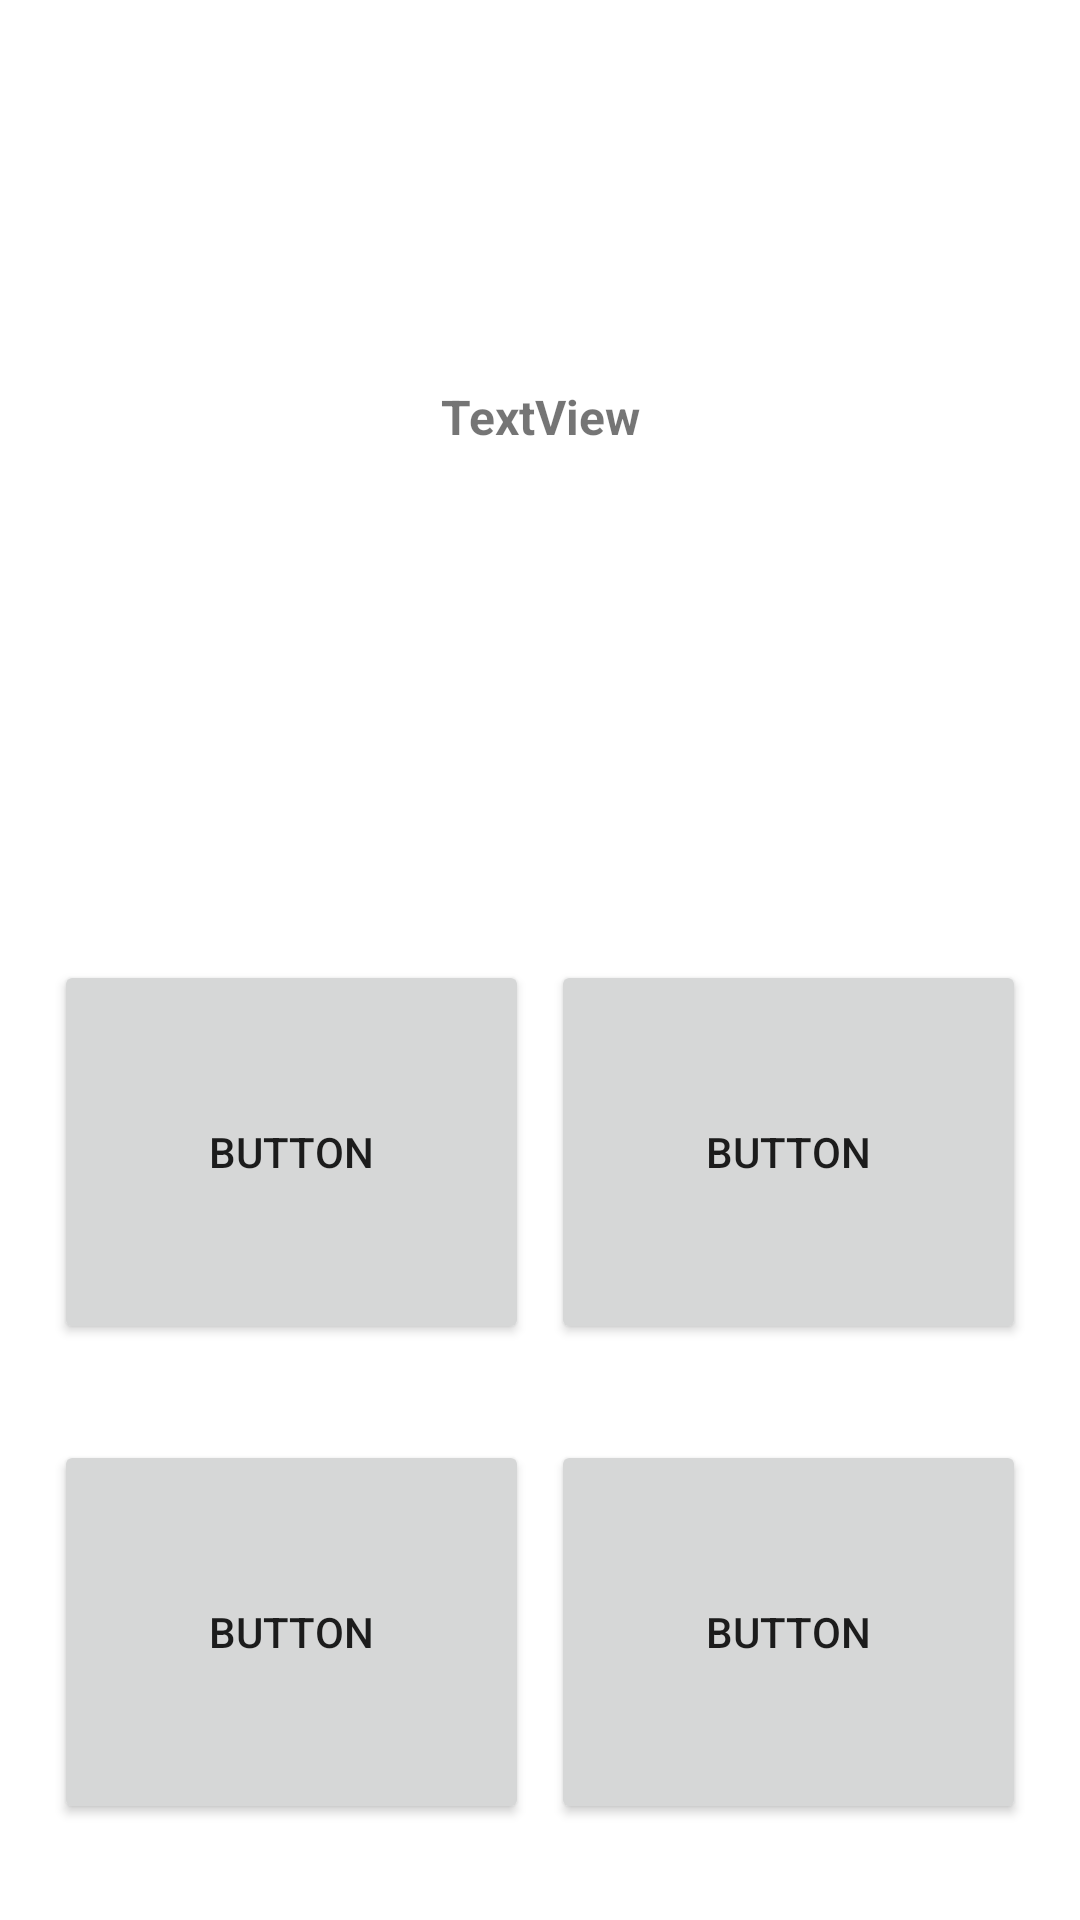

Write the Android layout XML for this screen, with the resource values it uses.
<!-- AndroidManifest.xml: application theme Theme.ITProject -->
<!-- res/layout/activity_themenauswahl.xml -->
<?xml version="1.0" encoding="utf-8"?>
<androidx.constraintlayout.widget.ConstraintLayout xmlns:android="http://schemas.android.com/apk/res/android"
    xmlns:app="http://schemas.android.com/apk/res-auto"
    xmlns:tools="http://schemas.android.com/tools"
    android:layout_width="match_parent"
    android:layout_height="match_parent"
    tools:context=".Themenauswahl">

    <androidx.constraintlayout.widget.Guideline
        android:id="@+id/guideline26"
        android:layout_width="wrap_content"
        android:layout_height="wrap_content"
        android:orientation="horizontal"
        app:layout_constraintGuide_percent="0.2" />

    <androidx.constraintlayout.widget.Guideline
        android:id="@+id/guideline27"
        android:layout_width="wrap_content"
        android:layout_height="wrap_content"
        android:orientation="horizontal"
        app:layout_constraintGuide_percent="0.3" />

    <androidx.constraintlayout.widget.Guideline
        android:id="@+id/guideline28"
        android:layout_width="wrap_content"
        android:layout_height="wrap_content"
        android:orientation="vertical"
        app:layout_constraintGuide_percent="0.05" />

    <androidx.constraintlayout.widget.Guideline
        android:id="@+id/guideline29"
        android:layout_width="wrap_content"
        android:layout_height="wrap_content"
        android:orientation="vertical"
        app:layout_constraintGuide_percent="0.95" />

    <TextView
        android:id="@+id/textView6"
        android:layout_width="0dp"
        android:layout_height="0dp"
        android:text="TextView"
        android:textAlignment="center"
        android:textSize="16sp"
        android:textStyle="bold"
        app:layout_constraintBottom_toTopOf="@+id/guideline27"
        app:layout_constraintEnd_toStartOf="@+id/guideline29"
        app:layout_constraintStart_toStartOf="@+id/guideline28"
        app:layout_constraintTop_toTopOf="@+id/guideline26" />

    <androidx.constraintlayout.widget.Guideline
        android:id="@+id/guideline30"
        android:layout_width="wrap_content"
        android:layout_height="wrap_content"
        android:orientation="horizontal"
        app:layout_constraintGuide_percent="0.50" />

    <androidx.constraintlayout.widget.Guideline
        android:id="@+id/guideline31"
        android:layout_width="wrap_content"
        android:layout_height="wrap_content"
        android:orientation="vertical"
        app:layout_constraintGuide_percent="0.2" />

    <androidx.constraintlayout.widget.Guideline
        android:id="@+id/guideline32"
        android:layout_width="wrap_content"
        android:layout_height="wrap_content"
        android:orientation="vertical"
        app:layout_constraintGuide_percent="0.8" />

    <androidx.constraintlayout.widget.Guideline
        android:id="@+id/guideline33"
        android:layout_width="wrap_content"
        android:layout_height="wrap_content"
        android:orientation="horizontal"
        app:layout_constraintGuide_percent="0.70" />

    <androidx.constraintlayout.widget.Guideline
        android:id="@+id/guideline34"
        android:layout_width="wrap_content"
        android:layout_height="wrap_content"
        android:orientation="horizontal"
        app:layout_constraintGuide_percent="0.75" />

    <androidx.constraintlayout.widget.Guideline
        android:id="@+id/guideline35"
        android:layout_width="wrap_content"
        android:layout_height="wrap_content"
        android:orientation="horizontal"
        app:layout_constraintGuide_percent="0.72" />

    <androidx.constraintlayout.widget.Guideline
        android:id="@+id/guideline36"
        android:layout_width="wrap_content"
        android:layout_height="wrap_content"
        android:orientation="horizontal"
        app:layout_constraintGuide_percent="0.73" />

    <androidx.constraintlayout.widget.Guideline
        android:id="@+id/guideline37"
        android:layout_width="wrap_content"
        android:layout_height="wrap_content"
        android:orientation="horizontal"
        app:layout_constraintGuide_percent="0.95" />

    <Button
        android:id="@+id/button8"
        android:layout_width="0dp"
        android:layout_height="0dp"
        android:text="Button"
        app:layout_constraintBottom_toTopOf="@+id/guideline33"
        app:layout_constraintEnd_toStartOf="@+id/guideline91"
        app:layout_constraintHorizontal_bias="0.0"
        app:layout_constraintStart_toStartOf="@+id/guideline28"
        app:layout_constraintTop_toTopOf="@+id/guideline30"
        app:layout_constraintVertical_bias="1.0" />

    <Button
        android:id="@+id/button9"
        android:layout_width="0dp"
        android:layout_height="0dp"
        android:text="Button"
        app:layout_constraintBottom_toTopOf="@+id/guideline33"
        app:layout_constraintEnd_toStartOf="@+id/guideline29"
        app:layout_constraintHorizontal_bias="1.0"
        app:layout_constraintStart_toStartOf="@+id/guideline92"
        app:layout_constraintTop_toTopOf="@+id/guideline30"
        app:layout_constraintVertical_bias="1.0" />

    <Button
        android:id="@+id/button10"
        android:layout_width="0dp"
        android:layout_height="0dp"
        android:text="Button"
        android:textSize="14dp"
        app:layout_constraintBottom_toTopOf="@+id/guideline37"
        app:layout_constraintEnd_toStartOf="@+id/guideline91"
        app:layout_constraintHorizontal_bias="1.0"
        app:layout_constraintStart_toStartOf="@+id/guideline28"
        app:layout_constraintTop_toTopOf="@+id/guideline34"
        app:layout_constraintVertical_bias="0.0" />

    <androidx.constraintlayout.widget.Guideline
        android:id="@+id/guideline91"
        android:layout_width="wrap_content"
        android:layout_height="wrap_content"
        android:orientation="vertical"
        app:layout_constraintEnd_toEndOf="parent"
        app:layout_constraintGuide_percent="0.49"
        app:layout_constraintStart_toStartOf="parent" />

    <androidx.constraintlayout.widget.Guideline
        android:id="@+id/guideline92"
        android:layout_width="wrap_content"
        android:layout_height="wrap_content"
        android:orientation="vertical"
        app:layout_constraintGuide_percent="0.51" />

    <Button
        android:id="@+id/button31"
        android:layout_width="0dp"
        android:layout_height="0dp"
        android:text="Button"
        app:layout_constraintBottom_toTopOf="@+id/guideline37"
        app:layout_constraintEnd_toStartOf="@+id/guideline29"
        app:layout_constraintStart_toStartOf="@+id/guideline92"
        app:layout_constraintTop_toTopOf="@+id/guideline34" />
</androidx.constraintlayout.widget.ConstraintLayout>
<!-- resources referenced by this layout -->
<resources>
  <style name="Theme.ITProject" parent="Theme.MaterialComponents.DayNight.DarkActionBar">
          
          <item name="colorPrimary">@color/purple_500</item>
          <item name="colorPrimaryVariant">@color/purple_700</item>
          <item name="colorOnPrimary">@color/white</item>
          
          <item name="colorSecondary">@color/teal_200</item>
          <item name="colorSecondaryVariant">@color/teal_700</item>
          <item name="colorOnSecondary">@color/black</item>
          
          <item name="android:statusBarColor" tools:targetApi="l">?attr/colorPrimaryVariant</item>
          
      </style>
  <!-- not gathered from this repository: default colours our renderer supplied (Android Studio template values) -->
  <color name="purple_500">#FF6200EE</color>
  <color name="purple_700">#FF3700B3</color>
  <color name="teal_200">#FF03DAC5</color>
  <color name="teal_700">#FF018786</color>
  <color name="black">#FF000000</color>
  <color name="white">#FFFFFFFF</color>
</resources>
